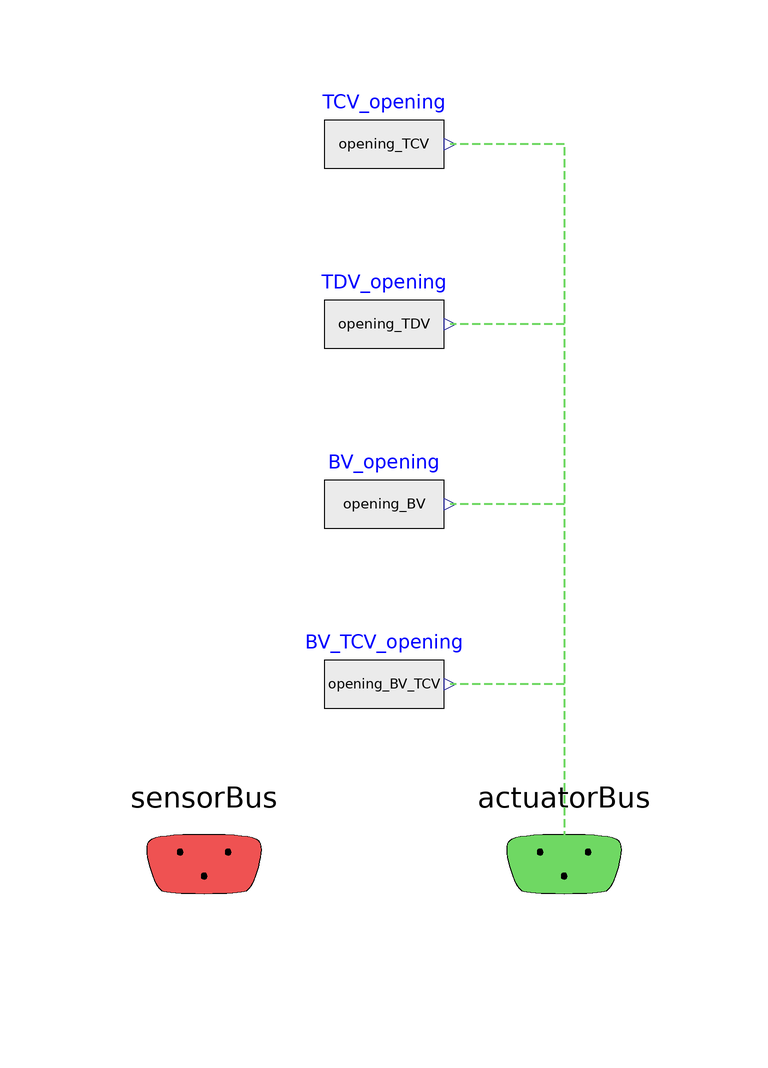

The component connection diagram of the Modelica model below, drawn from its own Placement and Line annotations.

model CS_UserDefined
    extends
      NHES.Systems.BalanceOfPlant.RankineCycle.BaseClasses.Partial_ControlSystem;

    extends NHES.Icons.DummyIcon;

    input Real opening_TCV=0.5
      "Valve opening" annotation(Dialog(group="Inputs"));
    input Real opening_TDV=0.5
      "Valve opening" annotation(Dialog(group="Inputs"));
    input Real opening_BV=0.001
      "Valve opening" annotation(Dialog(group="Inputs"));
    input Real opening_BV_TCV=0.001
      "Valve opening" annotation(Dialog(group="Inputs"));

    Modelica.Blocks.Sources.RealExpression TCV_opening(y=opening_TCV)
      annotation (Placement(transformation(extent={{-10,10},{10,30}})));
    Modelica.Blocks.Sources.RealExpression BV_opening(y=opening_BV)
      annotation (Placement(transformation(extent={{-10,-50},{10,-30}})));
    Modelica.Blocks.Sources.RealExpression TDV_opening(y=opening_TDV)
      annotation (Placement(transformation(extent={{-10,-20},{10,0}})));
    Modelica.Blocks.Sources.RealExpression BV_TCV_opening(y=opening_BV_TCV)
      annotation (Placement(transformation(extent={{-10,-80},{10,-60}})));

  equation
    connect(actuatorBus.opening_TCV, TCV_opening.y)
      annotation (Line(
        points={{30.1,-99.9},{30.1,20},{11,20}},
        color={111,216,99},
        pattern=LinePattern.Dash,
        thickness=0.5));
    connect(actuatorBus.opening_BV, BV_opening.y) annotation (
        Line(
        points={{30.1,-99.9},{30.1,-40},{11,-40}},
        color={111,216,99},
        pattern=LinePattern.Dash,
        thickness=0.5));
    connect(actuatorBus.opening_TDV, TDV_opening.y)
      annotation (Line(
        points={{30.1,-99.9},{30.1,-10},{11,-10}},
        color={111,216,99},
        pattern=LinePattern.Dash,
        thickness=0.5));
    connect(actuatorBus.opening_BV_TCV, BV_TCV_opening.y)
      annotation (Line(
        points={{30.1,-99.9},{30.1,-70},{11,-70}},
        color={111,216,99},
        pattern=LinePattern.Dash,
        thickness=0.5));
    annotation (defaultComponentName="CS",
    Icon(coordinateSystem(preserveAspectRatio=false)), Diagram(
          coordinateSystem(preserveAspectRatio=false)));
  end CS_UserDefined;